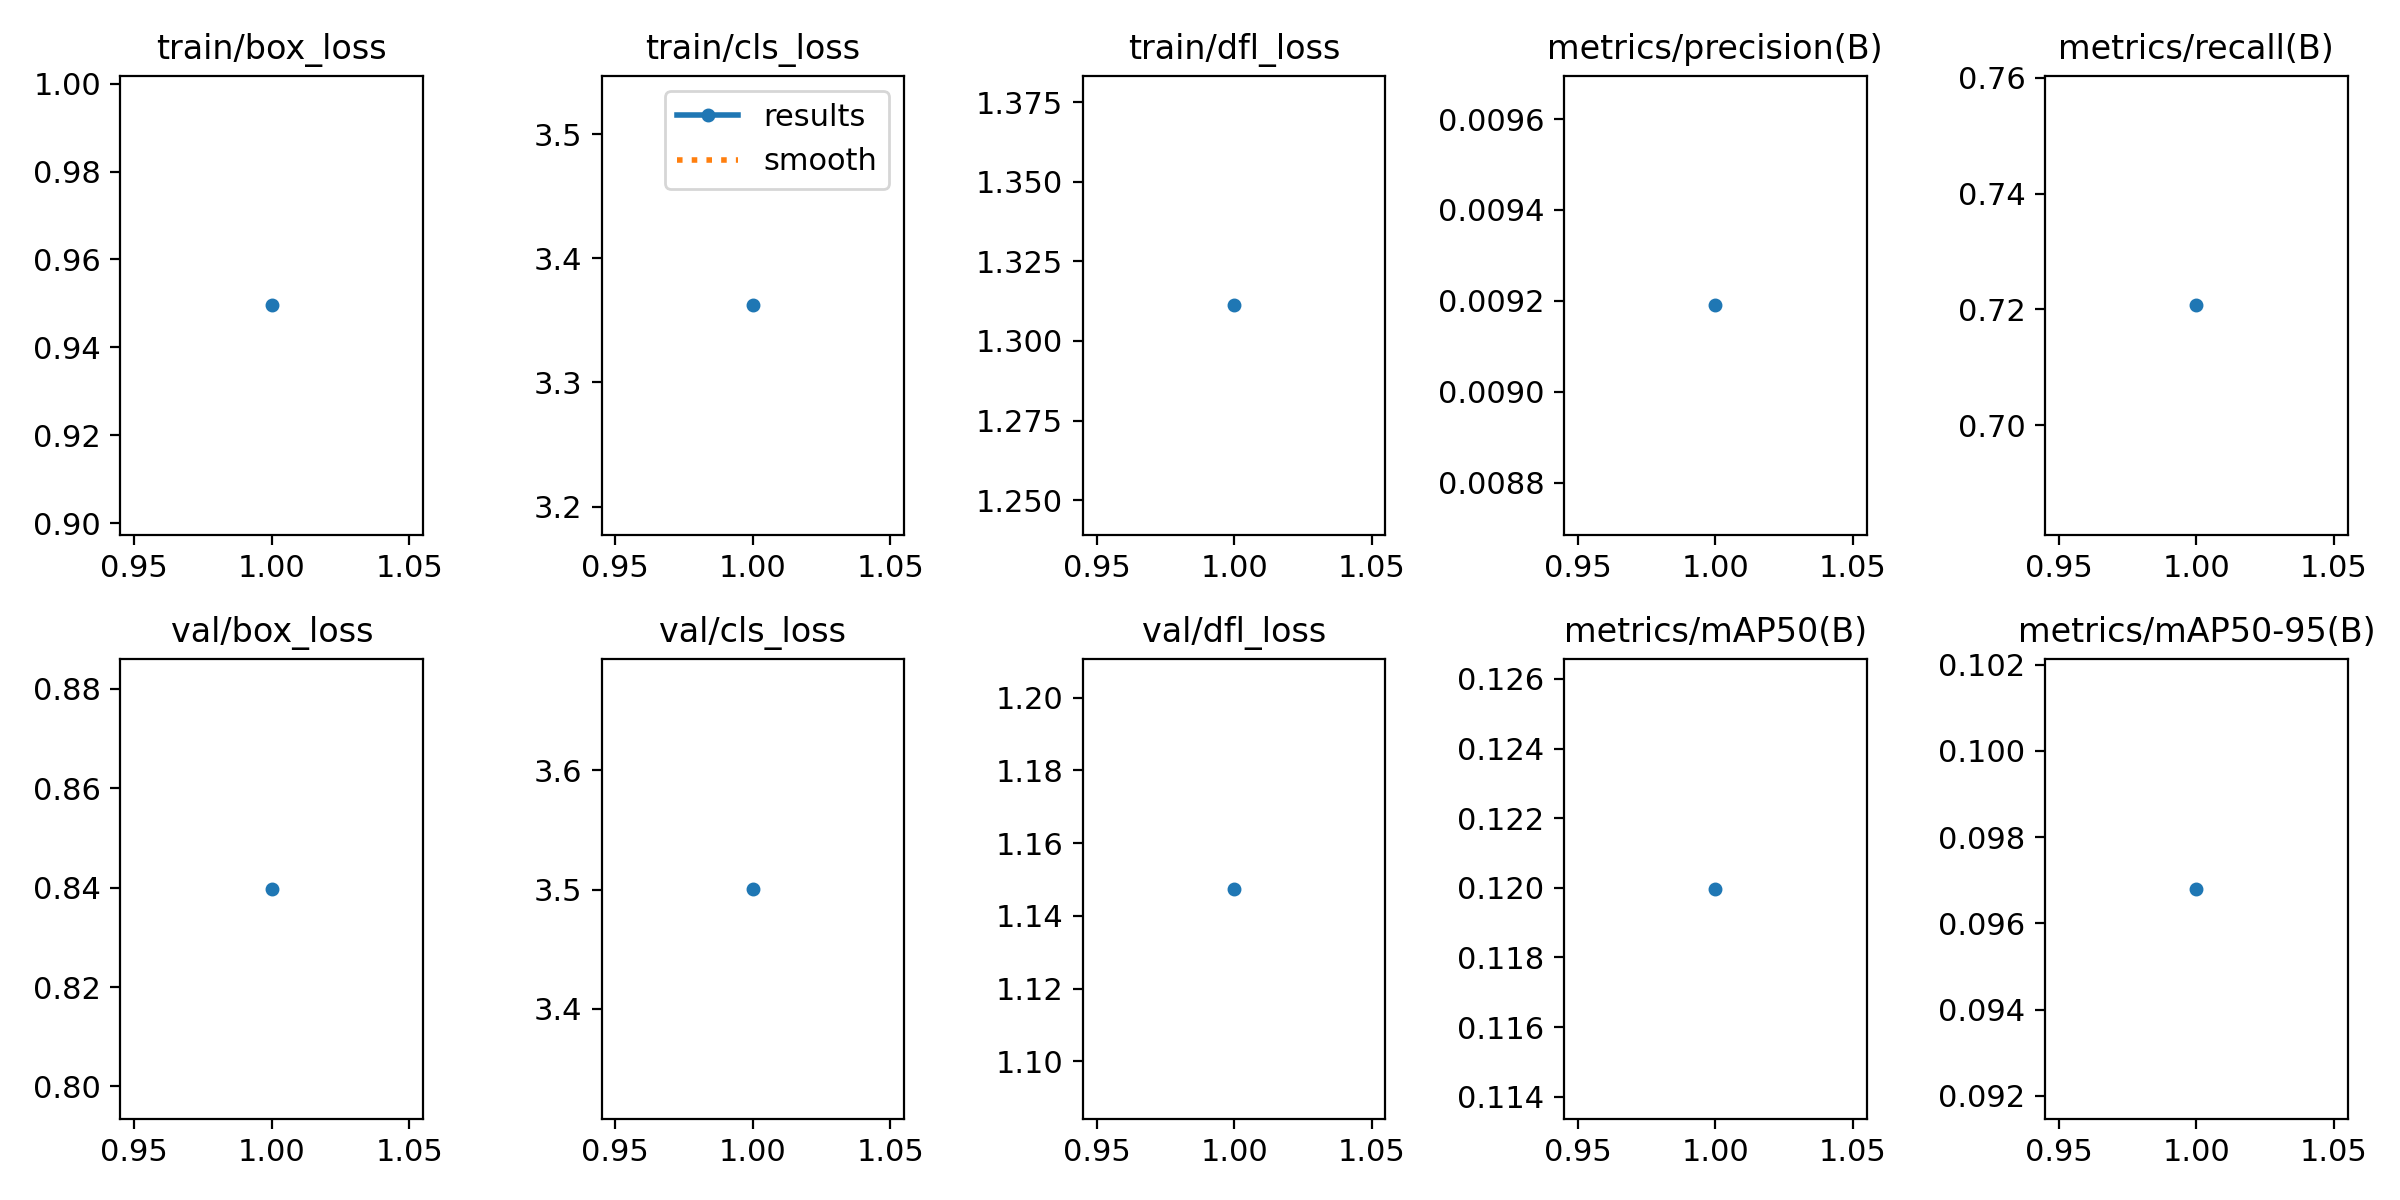

The file beside this chart, header and first rows:
epoch, time, train/box_loss, train/cls_loss, train/dfl_loss, metrics/precision(B), metrics/recall(B), metrics/mAP50(B), metrics/mAP50-95(B), val/box_loss, val/cls_loss, val/dfl_loss, lr/pg0, lr/pg1, lr/pg2
1, 66.87, 0.9496, 3.362, 1.311, 0.00919, 0.7207, 0.12, 0.0968, 0.8397, 3.501, 1.147, 8e-05, 8e-05, 8e-05
